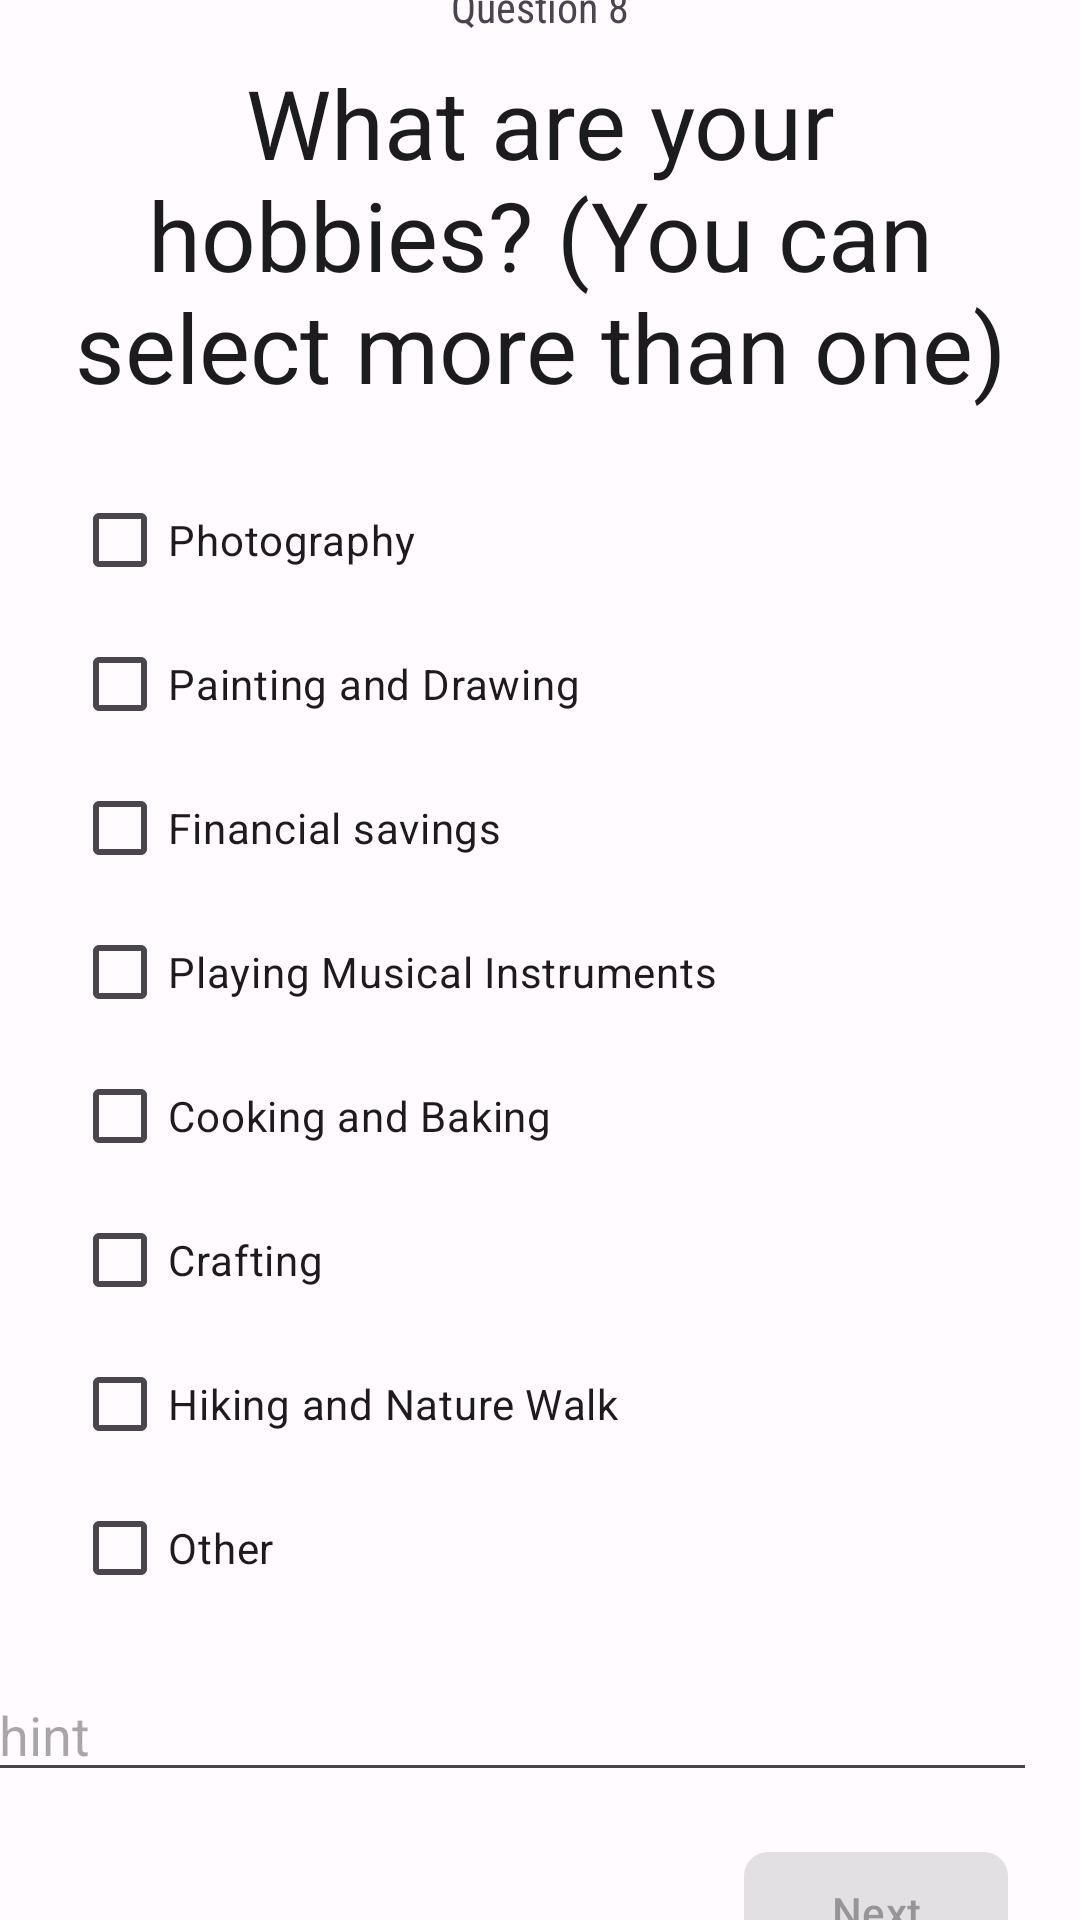

The Android layout XML behind this screen, and the referenced resources:
<!-- AndroidManifest.xml: application theme Theme.KickAsh -->
<!-- res/layout/activity_questionnaire_8.xml -->
<?xml version="1.0" encoding="utf-8"?>
<androidx.constraintlayout.widget.ConstraintLayout xmlns:android="http://schemas.android.com/apk/res/android"
    xmlns:app="http://schemas.android.com/apk/res-auto"
    android:layout_width="match_parent"
    android:layout_height="match_parent">


    <TextView
        android:id="@+id/lbl12"
        android:layout_width="wrap_content"
        android:layout_height="wrap_content"
        android:layout_marginBottom="8dp"
        android:fontFamily="sans-serif-condensed"
        android:gravity="center"
        android:text="Question 8"
        android:textSize="14sp"
        app:layout_constraintBottom_toTopOf="@+id/lbl1"
        app:layout_constraintEnd_toEndOf="parent"
        app:layout_constraintStart_toStartOf="parent" />

    <TextView
        android:id="@+id/lbl1"
        android:layout_width="0dp"
        android:layout_height="wrap_content"
        android:layout_marginStart="24dp"
        android:layout_marginEnd="24dp"
        android:gravity="center"
        android:text="What are your hobbies? (You can select more than one)"
        android:textColor="?attr/colorOnSurface"
        android:textSize="32sp"
        app:layout_constraintBottom_toTopOf="@+id/llOptions"
        app:layout_constraintEnd_toEndOf="parent"
        app:layout_constraintStart_toStartOf="parent"
        app:layout_constraintTop_toTopOf="parent" />


    <LinearLayout
        android:id="@+id/llOptions"
        android:layout_width="match_parent"
        android:layout_height="wrap_content"
        android:layout_marginStart="16dp"
        android:layout_marginEnd="16dp"
        android:orientation="vertical"
        android:paddingHorizontal="8dp"
        app:layout_constraintBottom_toBottomOf="parent"
        app:layout_constraintEnd_toEndOf="parent"
        app:layout_constraintStart_toStartOf="parent"
        app:layout_constraintTop_toTopOf="parent"
        app:layout_constraintVertical_bias="0.61">


        <com.google.android.material.checkbox.MaterialCheckBox
            android:id="@+id/btnOption1"
            android:layout_width="match_parent"
            android:layout_height="wrap_content"
            android:text="Photography"
            app:useMaterialThemeColors="true" />


        <com.google.android.material.checkbox.MaterialCheckBox
            android:id="@+id/btnOption2"
            android:layout_width="match_parent"
            android:layout_height="wrap_content"
            android:text="Painting and Drawing"
            app:useMaterialThemeColors="true" />

        <com.google.android.material.checkbox.MaterialCheckBox
            android:id="@+id/btnOption3"
            android:layout_width="match_parent"
            android:layout_height="wrap_content"
            android:text="Financial savings"
            app:useMaterialThemeColors="true" />

        <com.google.android.material.checkbox.MaterialCheckBox
            android:id="@+id/btnOption4"
            android:layout_width="match_parent"
            android:layout_height="wrap_content"
            android:text="Playing Musical Instruments"
            app:useMaterialThemeColors="true" />

        <com.google.android.material.checkbox.MaterialCheckBox
            android:id="@+id/btnOption5"
            android:layout_width="match_parent"
            android:layout_height="wrap_content"
            android:text="Cooking and Baking"
            app:useMaterialThemeColors="true" />

        <com.google.android.material.checkbox.MaterialCheckBox
            android:id="@+id/btnOption6"
            android:layout_width="match_parent"
            android:layout_height="wrap_content"
            android:text="Crafting"
            app:useMaterialThemeColors="true" />


        <com.google.android.material.checkbox.MaterialCheckBox
            android:id="@+id/btnOption7"
            android:layout_width="match_parent"
            android:layout_height="wrap_content"
            android:text="Hiking and Nature Walk"
            app:useMaterialThemeColors="true" />

        <com.google.android.material.checkbox.MaterialCheckBox
            android:id="@+id/btnOption8"
            android:layout_width="match_parent"
            android:layout_height="wrap_content"
            android:text="Other"
            app:useMaterialThemeColors="true" />


    </LinearLayout>

    <com.google.android.material.button.MaterialButton
        android:id="@+id/btnNext"
        android:layout_width="wrap_content"
        android:layout_height="wrap_content"
        android:layout_marginTop="16dp"
        android:layout_marginEnd="8dp"
        android:enabled="false"
        android:text="Next"
        app:cornerRadius="8dp"
        app:layout_constraintEnd_toEndOf="@+id/llOptions"
        app:layout_constraintTop_toBottomOf="@+id/otherInputField" />

    <com.google.android.material.textfield.TextInputEditText
        android:id="@+id/otherInputField"
        android:layout_width="350dp"
        android:layout_height="wrap_content"
        android:layout_marginTop="16dp"
        android:hint="hint"
        app:layout_constraintEnd_toEndOf="@+id/llOptions"
        app:layout_constraintHorizontal_bias="0.822"
        app:layout_constraintStart_toStartOf="parent"
        app:layout_constraintTop_toBottomOf="@+id/llOptions" />

</androidx.constraintlayout.widget.ConstraintLayout>
<!-- resources referenced by this layout -->
<resources>
  <style name="Theme.KickAsh" parent="Theme.Material3.Light.NoActionBar">
          <item name="colorPrimary">@color/md_theme_light_primary</item>
          <item name="colorOnPrimary">@color/md_theme_light_onPrimary</item>
          <item name="colorPrimaryContainer">@color/md_theme_light_primaryContainer</item>
          <item name="colorOnPrimaryContainer">@color/md_theme_light_onPrimaryContainer</item>
          <item name="colorSecondary">@color/md_theme_light_secondary</item>
          <item name="colorOnSecondary">@color/md_theme_light_onSecondary</item>
          <item name="colorSecondaryContainer">@color/md_theme_light_secondaryContainer</item>
          <item name="colorOnSecondaryContainer">@color/md_theme_light_onSecondaryContainer</item>
          <item name="colorTertiary">@color/md_theme_light_tertiary</item>
          <item name="colorOnTertiary">@color/md_theme_light_onTertiary</item>
          <item name="colorTertiaryContainer">@color/md_theme_light_tertiaryContainer</item>
          <item name="colorOnTertiaryContainer">@color/md_theme_light_onTertiaryContainer</item>
          <item name="colorError">@color/md_theme_light_error</item>
          <item name="colorErrorContainer">@color/md_theme_light_errorContainer</item>
          <item name="colorOnError">@color/md_theme_light_onError</item>
          <item name="colorOnErrorContainer">@color/md_theme_light_onErrorContainer</item>
          <item name="android:colorBackground">@color/md_theme_light_background</item>
          <item name="colorOnBackground">@color/md_theme_light_onBackground</item>
          <item name="colorSurface">@color/md_theme_light_surface</item>
          <item name="colorOnSurface">@color/md_theme_light_onSurface</item>
          <item name="colorSurfaceVariant">@color/md_theme_light_surfaceVariant</item>
          <item name="colorOnSurfaceVariant">@color/md_theme_light_onSurfaceVariant</item>
          <item name="colorOutline">@color/md_theme_light_outline</item>
          <item name="colorOnSurfaceInverse">@color/md_theme_light_inverseOnSurface</item>
          <item name="colorSurfaceInverse">@color/md_theme_light_inverseSurface</item>
          <item name="colorPrimaryInverse">@color/md_theme_light_inversePrimary</item>
  
          x
          <item name="android:windowLightStatusBar">true</item>
          <item name="android:statusBarColor">@color/white</item>
  
  
      </style>
  <color name="md_theme_light_primary">#684CB2</color>
  <color name="md_theme_light_onPrimary">#FFFFFF</color>
  <color name="md_theme_light_primaryContainer">#E9DDFF</color>
  <color name="md_theme_light_onPrimaryContainer">#22005D</color>
  <color name="md_theme_light_secondary">#625B71</color>
  <color name="md_theme_light_onSecondary">#FFFFFF</color>
  <color name="md_theme_light_secondaryContainer">#E8DEF8</color>
  <color name="md_theme_light_onSecondaryContainer">#1E192B</color>
  <color name="md_theme_light_tertiary">#684CB2</color>
  <color name="md_theme_light_onTertiary">#FFFFFF</color>
  <color name="md_theme_light_tertiaryContainer">#E9DDFF</color>
  <color name="md_theme_light_onTertiaryContainer">#22005D</color>
  <color name="md_theme_light_error">#BA1A1A</color>
  <color name="md_theme_light_errorContainer">#FFDAD6</color>
  <color name="md_theme_light_onError">#FFFFFF</color>
  <color name="md_theme_light_onErrorContainer">#410002</color>
  <color name="md_theme_light_background">#FFFBFF</color>
  <color name="md_theme_light_onBackground">#1C1B1E</color>
  <color name="md_theme_light_surface">#FFFBFF</color>
  <color name="md_theme_light_onSurface">#1C1B1E</color>
  <color name="md_theme_light_surfaceVariant">#E7E0EC</color>
  <color name="md_theme_light_onSurfaceVariant">#49454E</color>
  <color name="md_theme_light_outline">#7A757F</color>
  <color name="md_theme_light_inverseOnSurface">#F4EFF4</color>
  <color name="md_theme_light_inverseSurface">#313033</color>
  <color name="md_theme_light_inversePrimary">#CFBDFF</color>
  <color name="white">#FFFFFFFF</color>
</resources>
